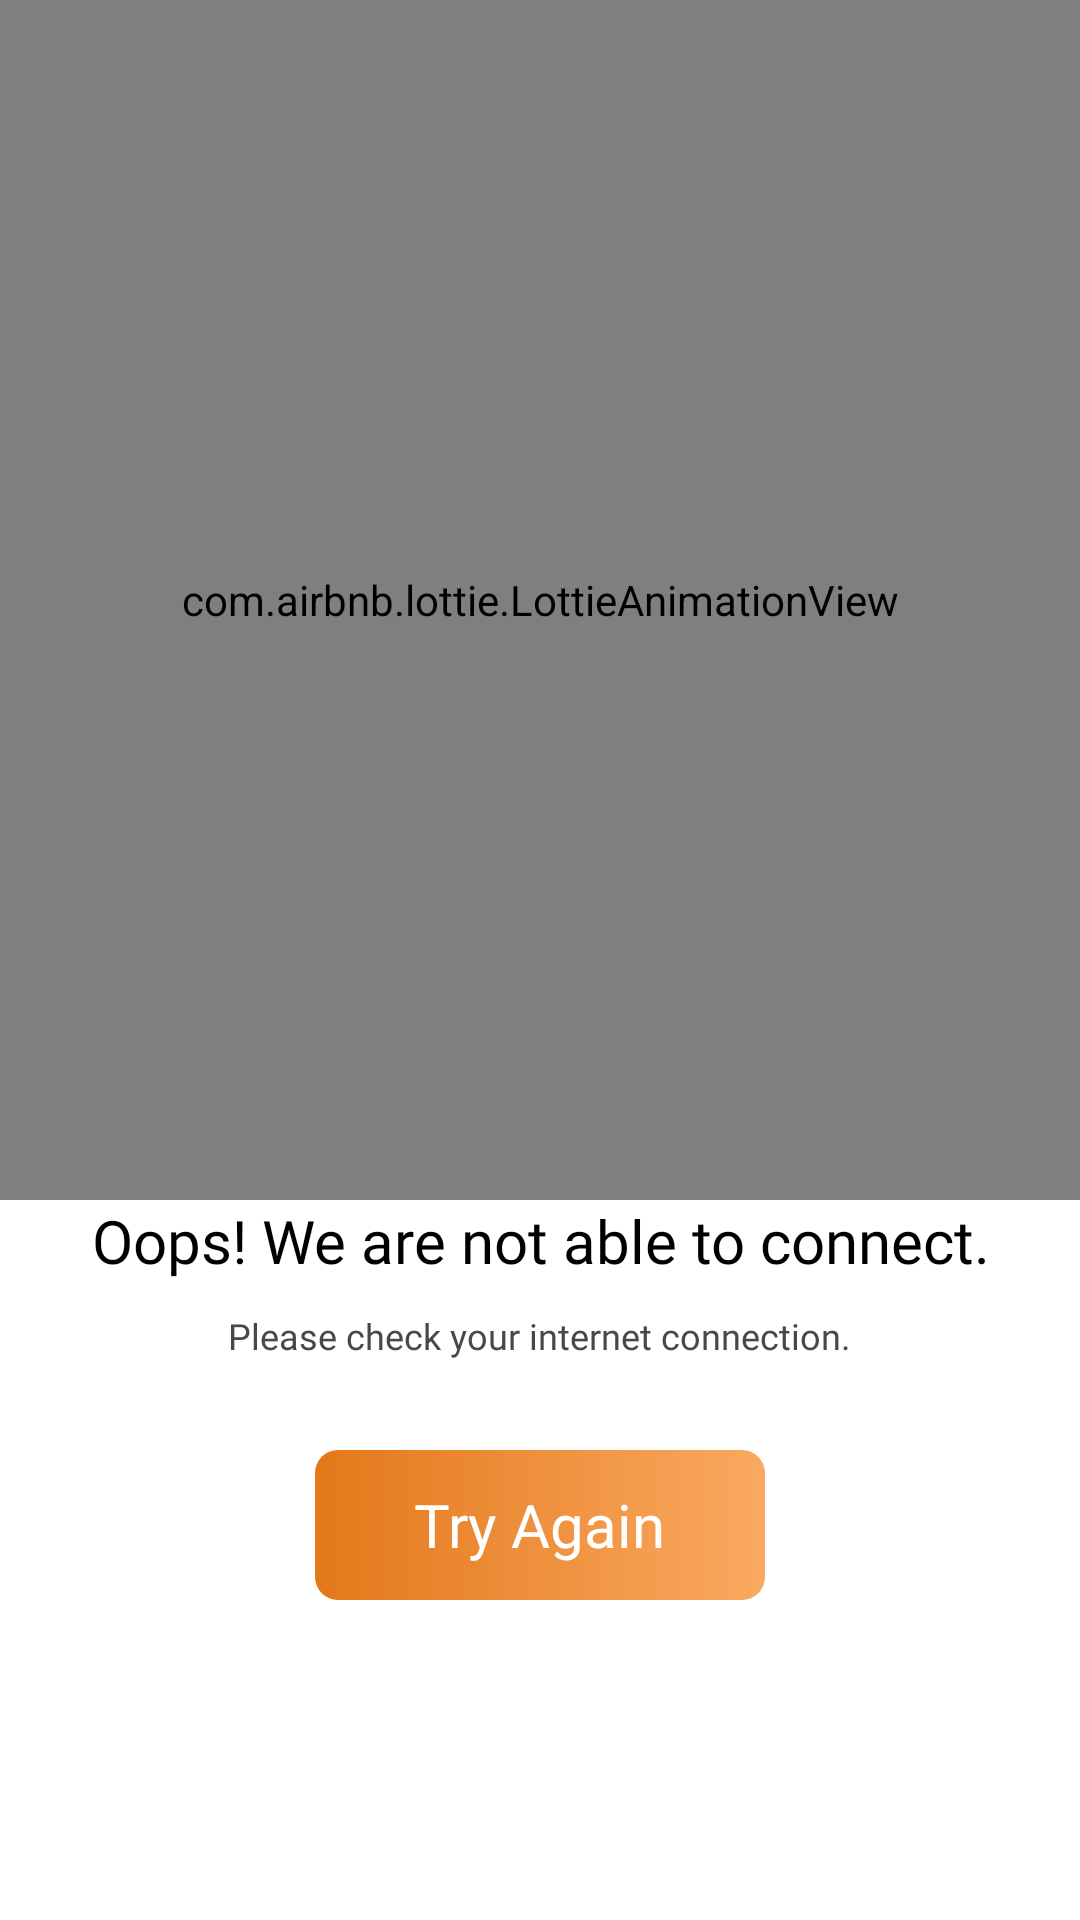

Produce the Android XML layout that renders to this screen, including the resource entries it uses.
<!-- AndroidManifest.xml: application theme Theme.GrocerBasket -->
<!-- res/layout/activity_no_internet.xml -->
<?xml version="1.0" encoding="utf-8"?>
<RelativeLayout xmlns:android="http://schemas.android.com/apk/res/android"
    xmlns:app="http://schemas.android.com/apk/res-auto"
    xmlns:tools="http://schemas.android.com/tools"
    android:layout_width="match_parent"
    android:layout_height="match_parent"
    tools:context=".NoInternet">

    <com.airbnb.lottie.LottieAnimationView
        android:id="@+id/anim"
        android:layout_width="match_parent"
        android:layout_height="400dp"
        android:layout_centerHorizontal="true"
        app:lottie_rawRes="@raw/nointernet"
        app:lottie_autoPlay="true"
        app:lottie_loop="true"/>

    <TextView
        android:id="@+id/text1"
        android:layout_width="wrap_content"
        android:layout_height="wrap_content"
        android:layout_centerHorizontal="true"
        android:fontFamily="@font/baloo"
        android:gravity="center_horizontal"
        android:text="@string/oops_we_are_not_able_to_connect"
        android:textColor="@color/black"
        android:textSize="20sp"
        android:layout_below="@id/anim"
        android:textAlignment="center" />

    <TextView
        android:id="@+id/text2"
        android:layout_width="wrap_content"
        android:layout_height="wrap_content"
        android:layout_below="@id/text1"
        android:layout_centerHorizontal="true"
        android:fontFamily="@font/baloo"
        android:gravity="center_horizontal"
        android:text="@string/please_check_your_internet_connection"
        android:textColor="@color/grey"
        android:textSize="12sp"
        android:textAlignment="center"
        android:layout_marginTop="10dp"

        />

    <RelativeLayout
        android:id="@+id/try_again_btn"
        android:layout_width="150dp"
        android:layout_height="50dp"
        android:layout_below="@id/text2"
        android:background="@drawable/gen_btn"
        android:layout_centerHorizontal="true"
        android:layout_marginTop="30dp">
        <TextView
            android:layout_width="wrap_content"
            android:layout_height="wrap_content"
            android:textSize="20sp"
            android:text="@string/try_again"
            android:layout_centerInParent="true"
            android:textColor="@color/white"
            android:fontFamily="@font/baloo"/>
    </RelativeLayout>


</RelativeLayout>
<!-- resources referenced by this layout -->
<resources>
  <color name="black">#FF000000</color>
  <color name="grey">#484848</color>
  <color name="white">#FFFFFFFF</color>
  <!-- drawable gen_btn (drawable) -->
  <?xml version="1.0" encoding="utf-8"?>
  <shape xmlns:android="http://schemas.android.com/apk/res/android"
      android:shape="rectangle"
      >
      <corners android:radius="7.5dp"/>
      <gradient android:startColor="@color/orange"
          android:endColor="#faa961"
          android:angle="360"/>
  
  </shape>
  <string name="oops_we_are_not_able_to_connect">Oops! We are not able to connect.</string>
  <string name="please_check_your_internet_connection">Please check your internet connection.</string>
  <string name="try_again">Try Again</string>
  <style name="Theme.GrocerBasket" parent="Theme.MaterialComponents.Light.NoActionBar">
          
          <item name="colorPrimary">@color/purple_500</item>
          <item name="colorPrimaryVariant">@color/purple_700</item>
          <item name="colorOnPrimary">@color/white</item>
          
          <item name="colorSecondary">@color/teal_200</item>
          <item name="colorSecondaryVariant">@color/teal_700</item>
          <item name="colorOnSecondary">@color/black</item>
          
          <item name="android:statusBarColor" tools:targetApi="l">?attr/colorPrimaryVariant</item>
          
          <item name="android:forceDarkAllowed">false</item>
      </style>
  <color name="orange">#e3781a</color>
  <color name="purple_500">#FF6200EE</color>
  <color name="purple_700">#FF3700B3</color>
  <color name="teal_200">#FF03DAC5</color>
  <color name="teal_700">#FF018786</color>
</resources>
